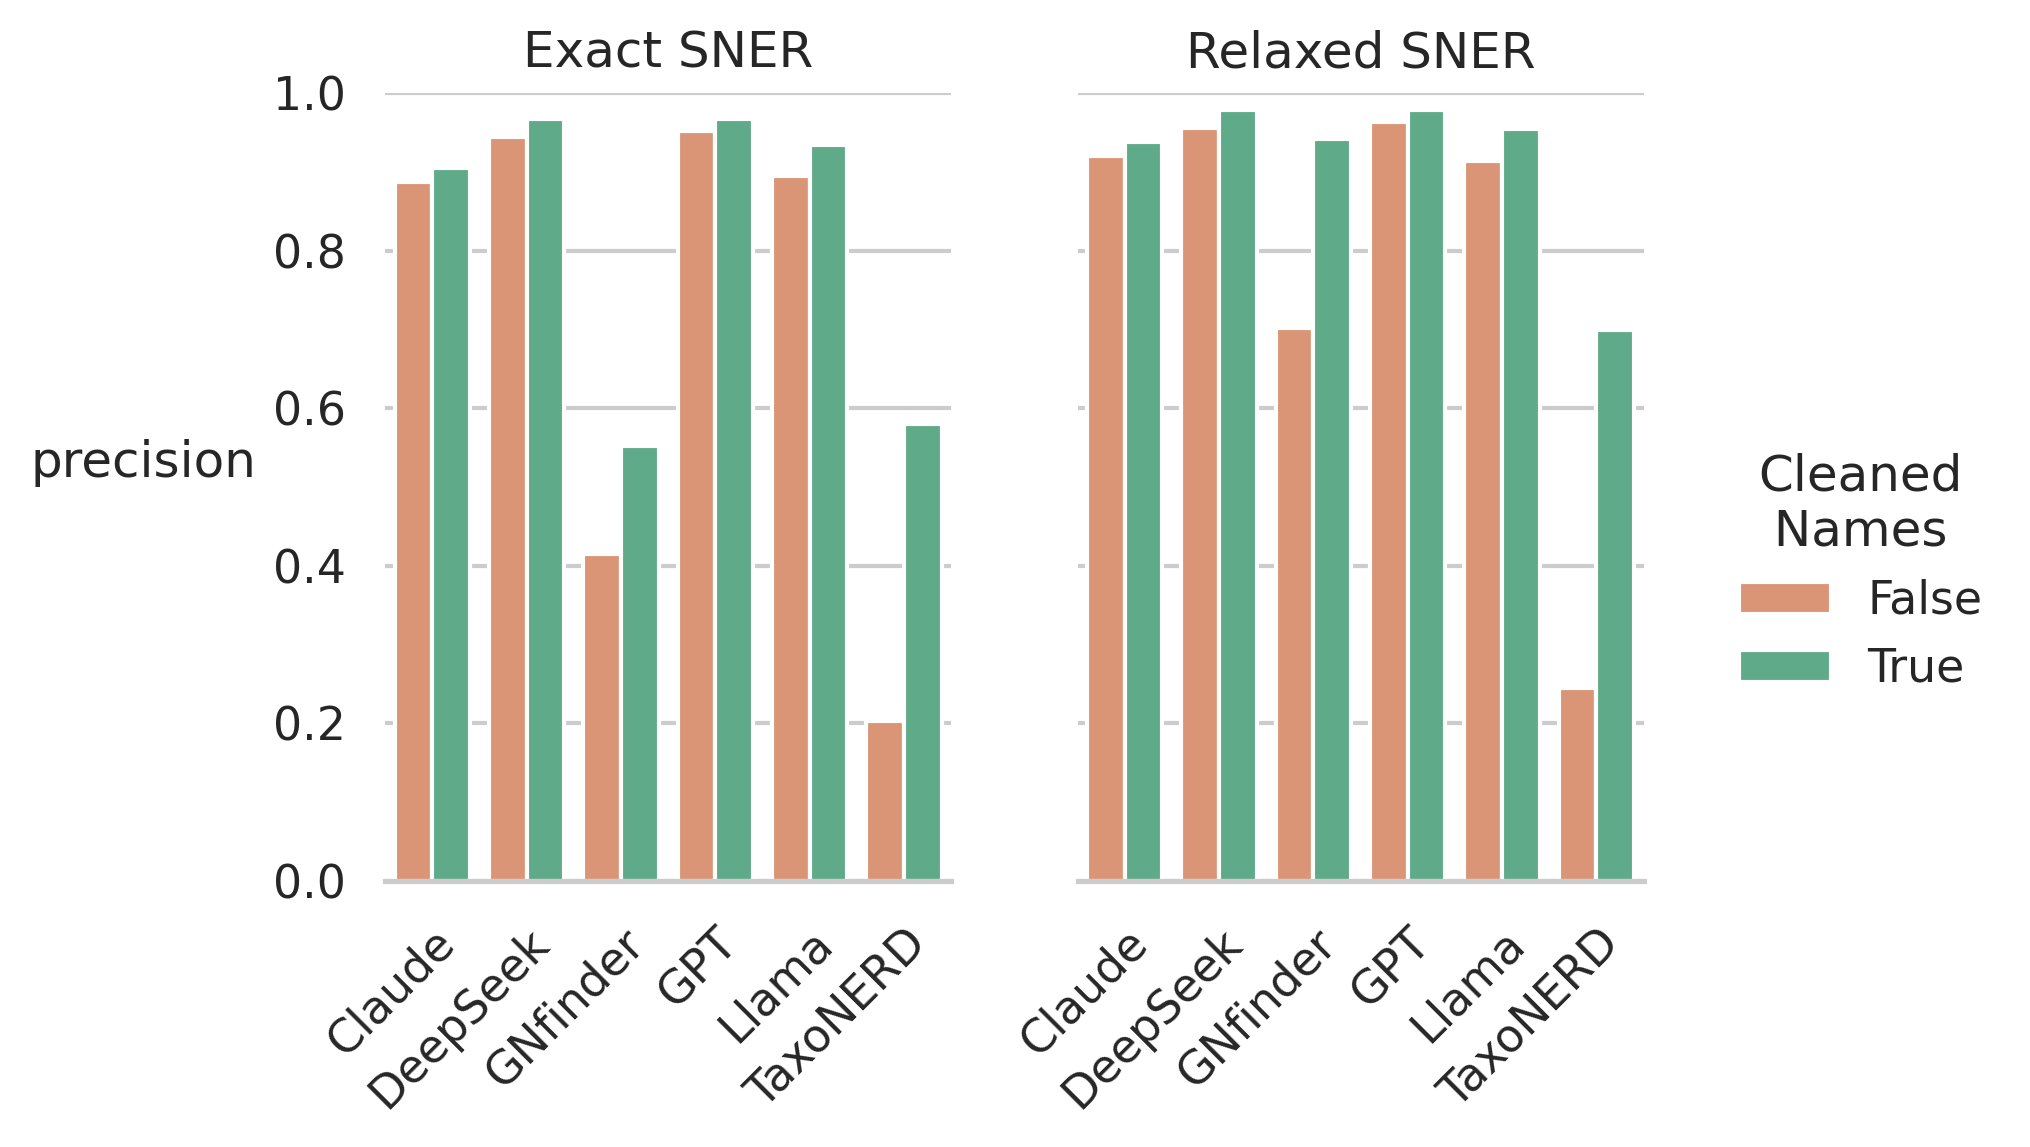

Values plotted in this chart, from the file beside it:
, precision, class, Model, NS
42, 0.8873, Exact SNER, Claude, False
43, 0.9197, Relaxed SNER, Claude, False
60, 0.9042, Exact SNER, Claude, True
61, 0.9377, Relaxed SNER, Claude, True
30, 0.9446, Exact SNER, DeepSeek, False
31, 0.9555, Relaxed SNER, DeepSeek, False
6, 0.9667, Exact SNER, DeepSeek, True
7, 0.9779, Relaxed SNER, DeepSeek, True
48, 0.4147, Exact SNER, GNfinder, False
49, 0.702, Relaxed SNER, GNfinder, False
54, 0.5523, Exact SNER, GNfinder, True
55, 0.941, Relaxed SNER, GNfinder, True
72, 0.9523, Exact SNER, GPT, False
73, 0.9629, Relaxed SNER, GPT, False
78, 0.9674, Exact SNER, GPT, True
79, 0.9783, Relaxed SNER, GPT, True
18, 0.8943, Exact SNER, Llama, False
19, 0.9134, Relaxed SNER, Llama, False
36, 0.9345, Exact SNER, Llama, True
37, 0.9546, Relaxed SNER, Llama, True
0, 0.2034, Exact SNER, TaxoNERD, False
1, 0.2449, Relaxed SNER, TaxoNERD, False
66, 0.58, Exact SNER, TaxoNERD, True
67, 0.6997, Relaxed SNER, TaxoNERD, True
